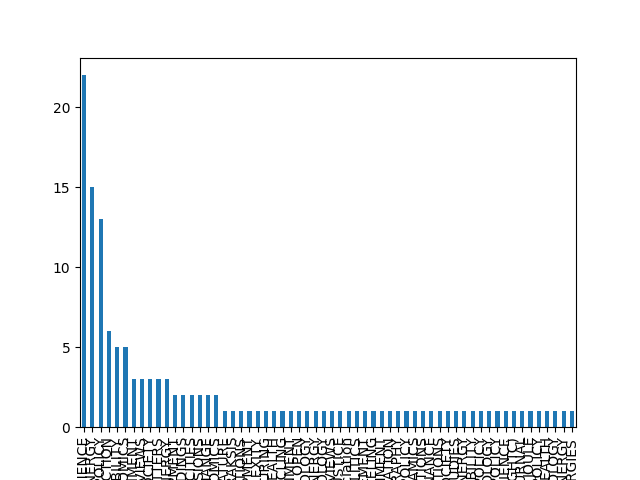

The table this chart was drawn from, first rows:
, Source Title
ENERGY RESEARCH & SOCIAL SCIENCE, 22
APPLIED ENERGY, 15
ENERGY POLICY, 13
JOURNAL OF CLEANER PRODUCTION, 6
SUSTAINABILITY, 5
ENERGY ECONOMICS, 5
LOCAL ENVIRONMENT, 3
RENEWABLE & SUSTAINABLE ENERGY REVIEWS, 3
SUSTAINABLE CITIES AND SOCIETY, 3
ENVIRONMENTAL RESEARCH LETTERS, 3
ENERGY, 3
ENERGY FOR SUSTAINABLE DEVELOPMENT, 2
ENERGY AND BUILDINGS, 2
FRONTIERS IN SUSTAINABLE CITIES, 2
GLOBAL ENVIRONMENTAL CHANGE-HUMAN AND PO…, 2
CLIMATIC CHANGE, 2
ECOLOGICAL ECONOMICS, 2
PEOPLE AND NATURE, 1
ETIKK I PRAKSIS, 1
GLOBALIZATIONS, 1
WORLD DEVELOPMENT, 1
COMPLEXITY, 1
ECONOMIC CHANGE AND RESTRUCTURING, 1
INTERNATIONAL JOURNAL OF ENVIRONMENTAL R…, 1
RESOURCES CONSERVATION AND RECYCLING, 1
INDOOR AND BUILT ENVIRONMENT, 1
BMJ OPEN, 1
ENVIRONMENTAL SCIENCE & TECHNOLOGY, 1
RENEWABLE ENERGY, 1
ENERGY TECHNOLOGY, 1
ENERGY STRATEGY REVIEWS, 1
ENVIRONMENTAL JUSTICE, 1
Journal of Korea Planning Association, 1
GLOBAL ENVIRONMENTAL POLITICS, 1
ENERGY CONVERSION AND MANAGEMENT, 1
JOURNAL OF POLICY MODELING, 1
SCIENCE OF THE TOTAL ENVIRONMENT, 1
CANADIAN JOURNAL OF PROGRAM EVALUATION, 1
POLITICAL GEOGRAPHY, 1
LAND USE POLICY, 1
STRUCTURAL CHANGE AND ECONOMIC DYNAMICS, 1
NATURE COMMUNICATIONS, 1
POLITICS AND GOVERNANCE, 1
ENVIRONMENTAL INNOVATION AND SOCIETAL TR…, 1
ENERGY SUSTAINABILITY AND SOCIETY, 1
EUROPEAN PLANNING STUDIES, 1
AIMS ENERGY, 1
GLOBAL SUSTAINABILITY, 1
CLIMATE POLICY, 1
JOURNAL OF POLITICAL ECOLOGY, 1
CLEAN TECHNOLOGIES AND ENVIRONMENTAL POL…, 1
ENVIRONMENTAL ENGINEERING SCIENCE, 1
2019 IEEE Global Humanitarian Technology…, 1
ENERGY JOURNAL, 1
JOULE, 1
ENVIRONMENTAL SCIENCE & POLICY, 1
FRONTIERS IN PUBLIC HEALTH, 1
JOURNAL OF INDUSTRIAL ECOLOGY, 1
NATURE ENERGY, 1
ENERGIES, 1
